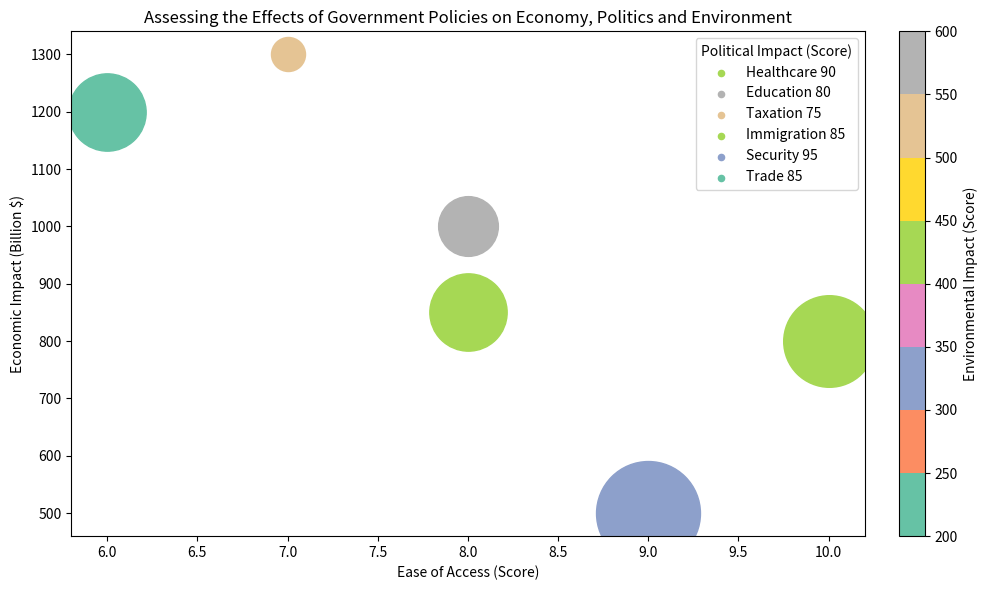

The script that saved this image: (Note: this script raises an exception after producing the figure.)


import matplotlib.pyplot as plt
import numpy as np
from matplotlib.cm import ScalarMappable
from matplotlib.colors import Normalize

# Transform data
data_labels = ['Ease of Access (Score)', 'Economic Impact (Billion $)', 'Political Impact (Score)', 'Environmental Impact (Score)']
line_labels = ['Healthcare', 'Education', 'Taxation', 'Immigration', 'Security', 'Trade']
data = np.array([[10, 800, 90, 400],
                 [8, 1000, 80, 600],
                 [7, 1300, 75, 500],
                 [8, 850, 85, 400],
                 [9, 500, 95, 300],
                 [6, 1200, 85, 200]])

# Create figure
fig = plt.figure(figsize=(10,6))
ax = fig.add_subplot(1, 1, 1)

# Create bubble chart
cmap = plt.get_cmap('Set2')
norm = Normalize(vmin=data[:, 3].min(), vmax=data[:, 3].max())
for i in range(len(data)):
    ax.scatter(data[i, 0], data[i, 1], s=(data[i, 2] - data[:, 2].min()) / (data[:, 2].max() - data[:, 2].min()) * 5000 + 600, c=cmap(norm(data[i, 3])), label=None)
    ax.scatter([], [], c=cmap(norm(data[i, 3])), s=20, label=line_labels[i] + ' ' + str(data[i, 2]))

# Plot legend
ax.legend(title=data_labels[2])

# Create color bar
sm = ScalarMappable(cmap=cmap, norm=norm)
sm.set_array([])
cbar = fig.colorbar(sm, ax=ax, fraction=0.046, pad=0.04)
cbar.set_label(data_labels[3])

# Set title and axes label
plt.title('Assessing the Effects of Government Policies on Economy, Politics and Environment')
plt.xlabel(data_labels[0])
plt.ylabel(data_labels[1])

# Adjust figure
plt.tight_layout()
plt.savefig('/cpfs01/user/yehancheng/workspace/datasets/SimChartV2/demo/bubble/png/11_2023122261440.png')
plt.clf()
